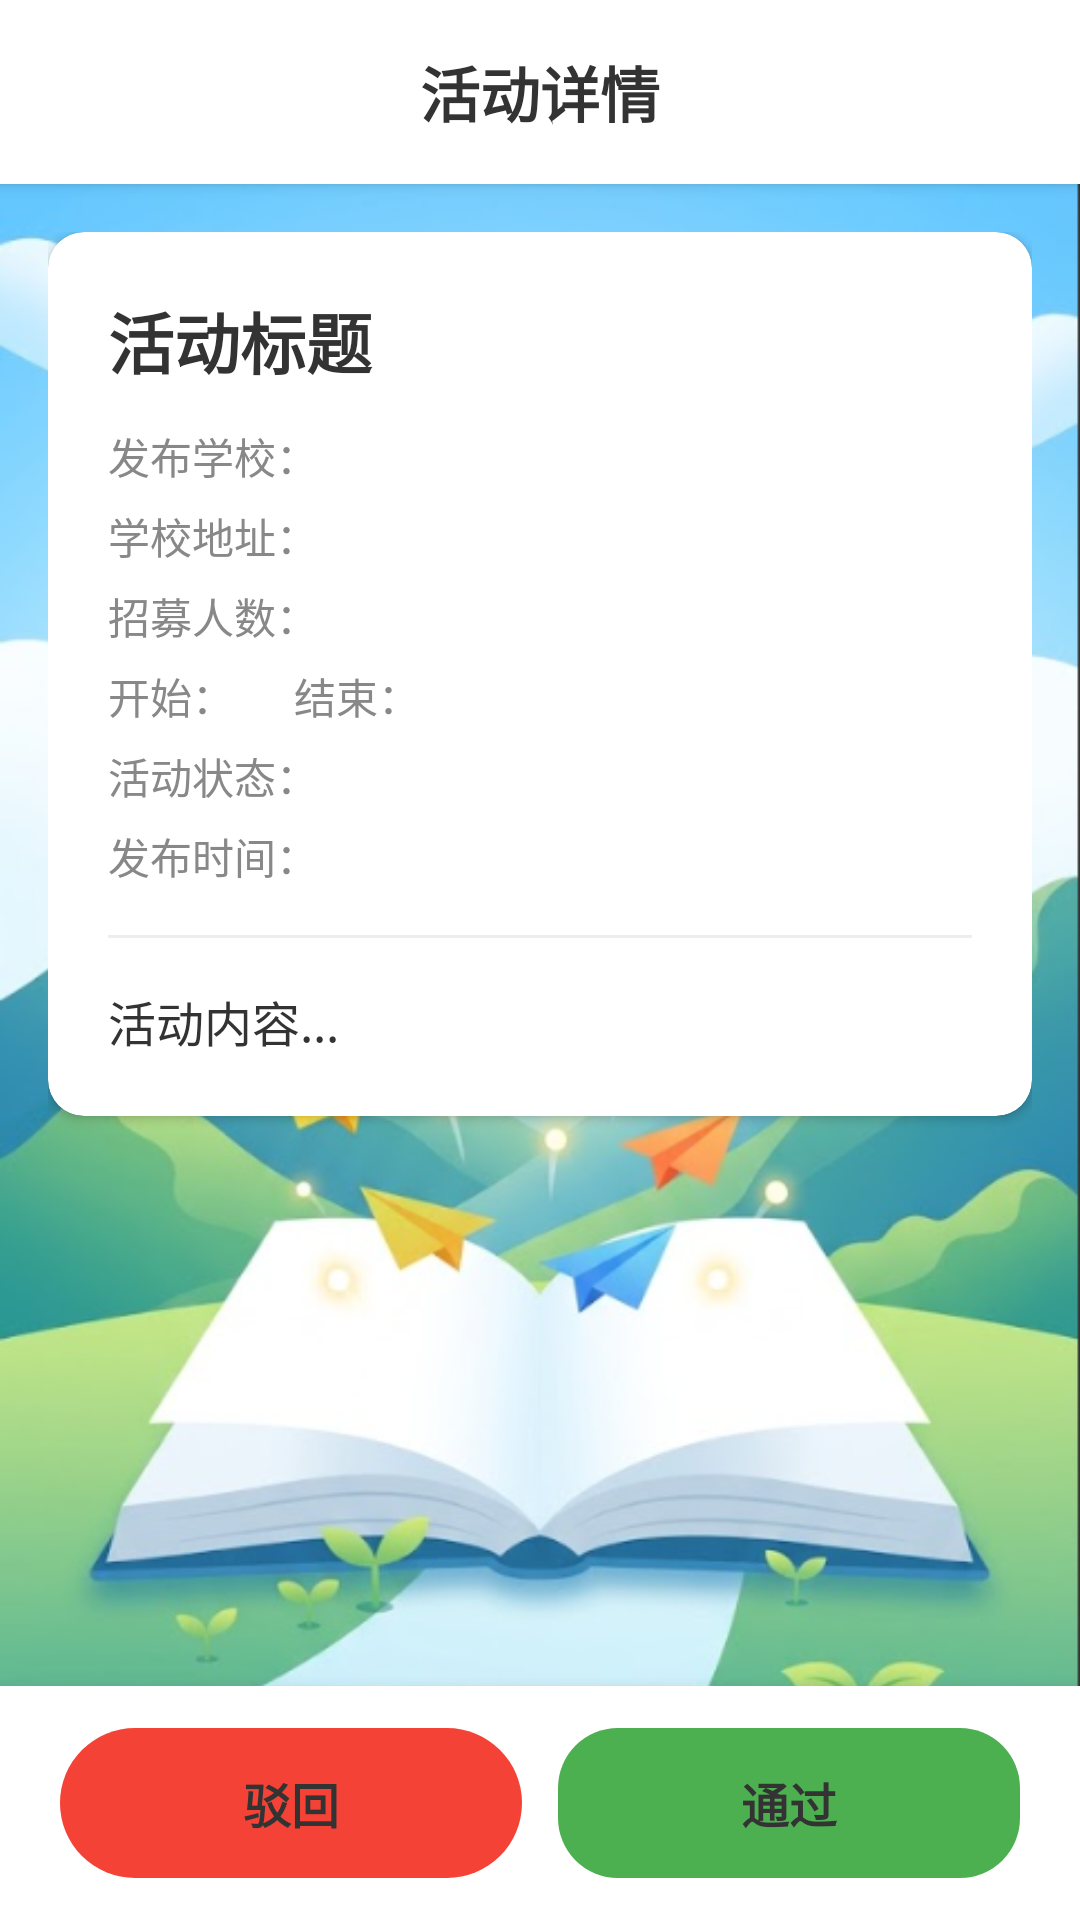

Reconstruct the res/layout file that produces this screen, plus the resources it refers to.
<!-- AndroidManifest.xml: application theme Theme.MyApplication -->
<!-- res/layout/activity_admin_activity_detail.xml -->
<?xml version="1.0" encoding="utf-8"?>
<RelativeLayout xmlns:android="http://schemas.android.com/apk/res/android"
    xmlns:app="http://schemas.android.com/apk/res-auto"
    android:layout_width="match_parent"
    android:layout_height="match_parent"
    android:background="@drawable/bg_app">

    
    <LinearLayout
        android:id="@+id/layout_top_bar"
        android:layout_width="match_parent"
        android:layout_height="wrap_content"
        android:layout_alignParentTop="true"
        android:background="@color/bg_white"
        android:elevation="3dp"
        android:paddingVertical="16dp"
        android:gravity="center">

        <TextView
            android:id="@+id/tv_detail_title_bar"
            android:layout_width="wrap_content"
            android:layout_height="wrap_content"
            android:text="活动详情"
            android:textSize="20sp"
            android:textStyle="bold"
            android:textColor="@color/text_main" />
    </LinearLayout>

    
    <LinearLayout
        android:id="@+id/layout_audit_buttons"
        android:layout_width="match_parent"
        android:layout_height="wrap_content"
        android:layout_alignParentBottom="true"
        android:orientation="horizontal"
        android:paddingHorizontal="20dp"
        android:paddingVertical="14dp"
        android:background="@color/bg_white"
        android:elevation="8dp"
        android:gravity="center">

        <Button
            android:id="@+id/btn_audit_reject"
            android:layout_width="0dp"
            android:layout_height="50dp"
            android:layout_weight="1"
            android:text="驳回"
            android:textSize="16sp"
            android:textStyle="bold"
            android:textColor="@color/text_main"
            android:background="@drawable/bg_button_danger"
            app:backgroundTint="@null"
            android:stateListAnimator="@null"
            android:layout_marginEnd="12dp"/>

        <Button
            android:id="@+id/btn_audit_approve"
            android:layout_width="0dp"
            android:layout_height="50dp"
            android:layout_weight="1"
            android:text="通过"
            android:textSize="16sp"
            android:textStyle="bold"
            android:textColor="@color/text_main"
            android:background="@drawable/bg_button_success"
            app:backgroundTint="@null"
            android:stateListAnimator="@null"/>
    </LinearLayout>

    
    <ScrollView
        android:layout_width="match_parent"
        android:layout_height="match_parent"
        android:layout_below="@id/layout_top_bar"
        android:layout_above="@id/layout_audit_buttons"
        android:fillViewport="true">

        <LinearLayout
            android:layout_width="match_parent"
            android:layout_height="wrap_content"
            android:orientation="vertical"
            android:padding="16dp">

            
            <ImageView
                android:id="@+id/iv_detail_cover"
                android:layout_width="match_parent"
                android:layout_height="200dp"
                android:scaleType="centerCrop"
                android:layout_marginBottom="12dp"
                android:visibility="gone" />

            <androidx.cardview.widget.CardView
                android:layout_width="match_parent"
                android:layout_height="wrap_content"
                app:cardCornerRadius="12dp"
                app:cardElevation="2dp"
                app:cardBackgroundColor="@color/bg_white">

                <LinearLayout
                    android:layout_width="match_parent"
                    android:layout_height="wrap_content"
                    android:orientation="vertical"
                    android:padding="20dp">

                    
                    <TextView
                        android:id="@+id/tv_detail_title"
                        android:layout_width="match_parent"
                        android:layout_height="wrap_content"
                        android:text="活动标题"
                        android:textSize="22sp"
                        android:textStyle="bold"
                        android:textColor="@color/text_main"
                        android:layout_marginBottom="12dp"/>

                    
                    <TextView
                        android:id="@+id/tv_detail_school"
                        android:layout_width="match_parent"
                        android:layout_height="wrap_content"
                        android:text="发布学校："
                        android:textSize="14sp"
                        android:textColor="@color/text_sub"
                        android:layout_marginBottom="6dp"/>

                    
                    <TextView
                        android:id="@+id/tv_detail_address"
                        android:layout_width="match_parent"
                        android:layout_height="wrap_content"
                        android:text="学校地址："
                        android:textSize="14sp"
                        android:textColor="@color/text_sub"
                        android:layout_marginBottom="6dp"/>

                    
                    <LinearLayout
                        android:layout_width="match_parent"
                        android:layout_height="wrap_content"
                        android:orientation="horizontal"
                        android:layout_marginBottom="6dp">

                        <TextView
                            android:id="@+id/tv_detail_recruits"
                            android:layout_width="wrap_content"
                            android:layout_height="wrap_content"
                            android:text="招募人数："
                            android:textSize="14sp"
                            android:textColor="@color/text_sub"
                            android:layout_marginEnd="20dp"/>

                    </LinearLayout>

                    
                    <LinearLayout
                        android:layout_width="match_parent"
                        android:layout_height="wrap_content"
                        android:orientation="horizontal"
                        android:layout_marginBottom="6dp">

                        <TextView
                            android:id="@+id/tv_detail_start_date"
                            android:layout_width="wrap_content"
                            android:layout_height="wrap_content"
                            android:text="开始："
                            android:textSize="14sp"
                            android:textColor="@color/text_sub"
                            android:layout_marginEnd="20dp"/>

                        <TextView
                            android:id="@+id/tv_detail_end_date"
                            android:layout_width="wrap_content"
                            android:layout_height="wrap_content"
                            android:text="结束："
                            android:textSize="14sp"
                            android:textColor="@color/text_sub"/>
                    </LinearLayout>

                    
                    <TextView
                        android:id="@+id/tv_detail_state"
                        android:layout_width="match_parent"
                        android:layout_height="wrap_content"
                        android:text="活动状态："
                        android:textSize="14sp"
                        android:textColor="@color/text_sub"
                        android:layout_marginBottom="6dp"/>

                    
                    <TextView
                        android:id="@+id/tv_detail_publish_time"
                        android:layout_width="match_parent"
                        android:layout_height="wrap_content"
                        android:text="发布时间："
                        android:textSize="14sp"
                        android:textColor="@color/text_sub"
                        android:layout_marginBottom="16dp"/>

                    <View
                        android:layout_width="match_parent"
                        android:layout_height="1dp"
                        android:background="@color/divider_gray"
                        android:layout_marginBottom="16dp"/>

                    
                    <TextView
                        android:id="@+id/tv_detail_content"
                        android:layout_width="match_parent"
                        android:layout_height="wrap_content"
                        android:text="活动内容..."
                        android:textSize="16sp"
                        android:textColor="@color/text_main"
                        android:lineSpacingExtra="6dp"/>
                </LinearLayout>
            </androidx.cardview.widget.CardView>

        </LinearLayout>
    </ScrollView>

</RelativeLayout>
<!-- resources referenced by this layout -->
<resources>
  <color name="bg_white">#FFFFFF</color>
  <color name="divider_gray">#EEEEEE</color>
  <color name="text_main">#333333</color>
  <color name="text_sub">#888888</color>
  <!-- drawable bg_app: png bitmap (drawable, 271165 bytes) -->
  <!-- drawable bg_button_danger (drawable) -->
  <?xml version="1.0" encoding="utf-8"?>
  <shape xmlns:android="http://schemas.android.com/apk/res/android">
      <solid android:color="#F44336" /> 
      <corners android:radius="25dp" /> 
  </shape>
  <!-- drawable bg_button_success (drawable) -->
  <?xml version="1.0" encoding="utf-8"?>
  <shape xmlns:android="http://schemas.android.com/apk/res/android">
      <solid android:color="#4CAF50" /> 
      <corners android:radius="20dp" /> 
  </shape>
  <style name="Theme.MyApplication" parent="Base.Theme.MyApplication" />
  <style name="Base.Theme.MyApplication" parent="Theme.Material3.DayNight.NoActionBar">
          
  
          
      </style>
</resources>
